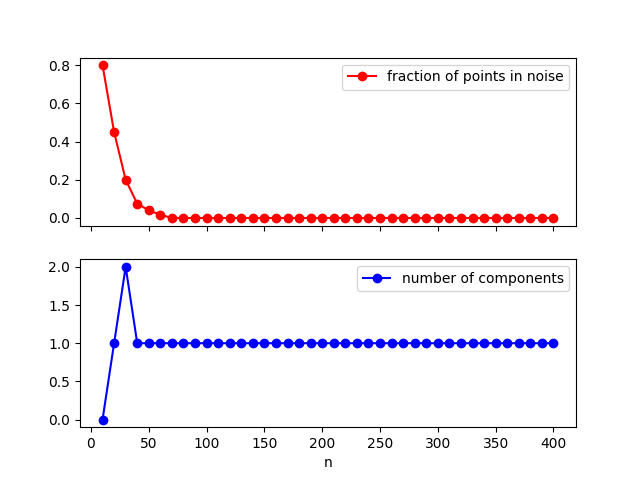

The file beside this chart, header and first rows:
n, avg_nb_composantes, avg_nb_noise
10, 0, 8
20, 1, 9
30, 2, 6
40, 1, 3
50, 1, 2
60, 1, 1
70, 1, 0
80, 1, 0
90, 1, 0
100, 1, 0
110, 1, 0
120, 1, 0
130, 1, 0
140, 1, 0
150, 1, 0
160, 1, 0
170, 1, 0
180, 1, 0
190, 1, 0
200, 1, 0
210, 1, 0
220, 1, 0
230, 1, 0
240, 1, 0
250, 1, 0
260, 1, 0
270, 1, 0
280, 1, 0
290, 1, 0
300, 1, 0
310, 1, 0
320, 1, 0
330, 1, 0
340, 1, 0
350, 1, 0
360, 1, 0
370, 1, 0
380, 1, 0
390, 1, 0
400, 1, 0
